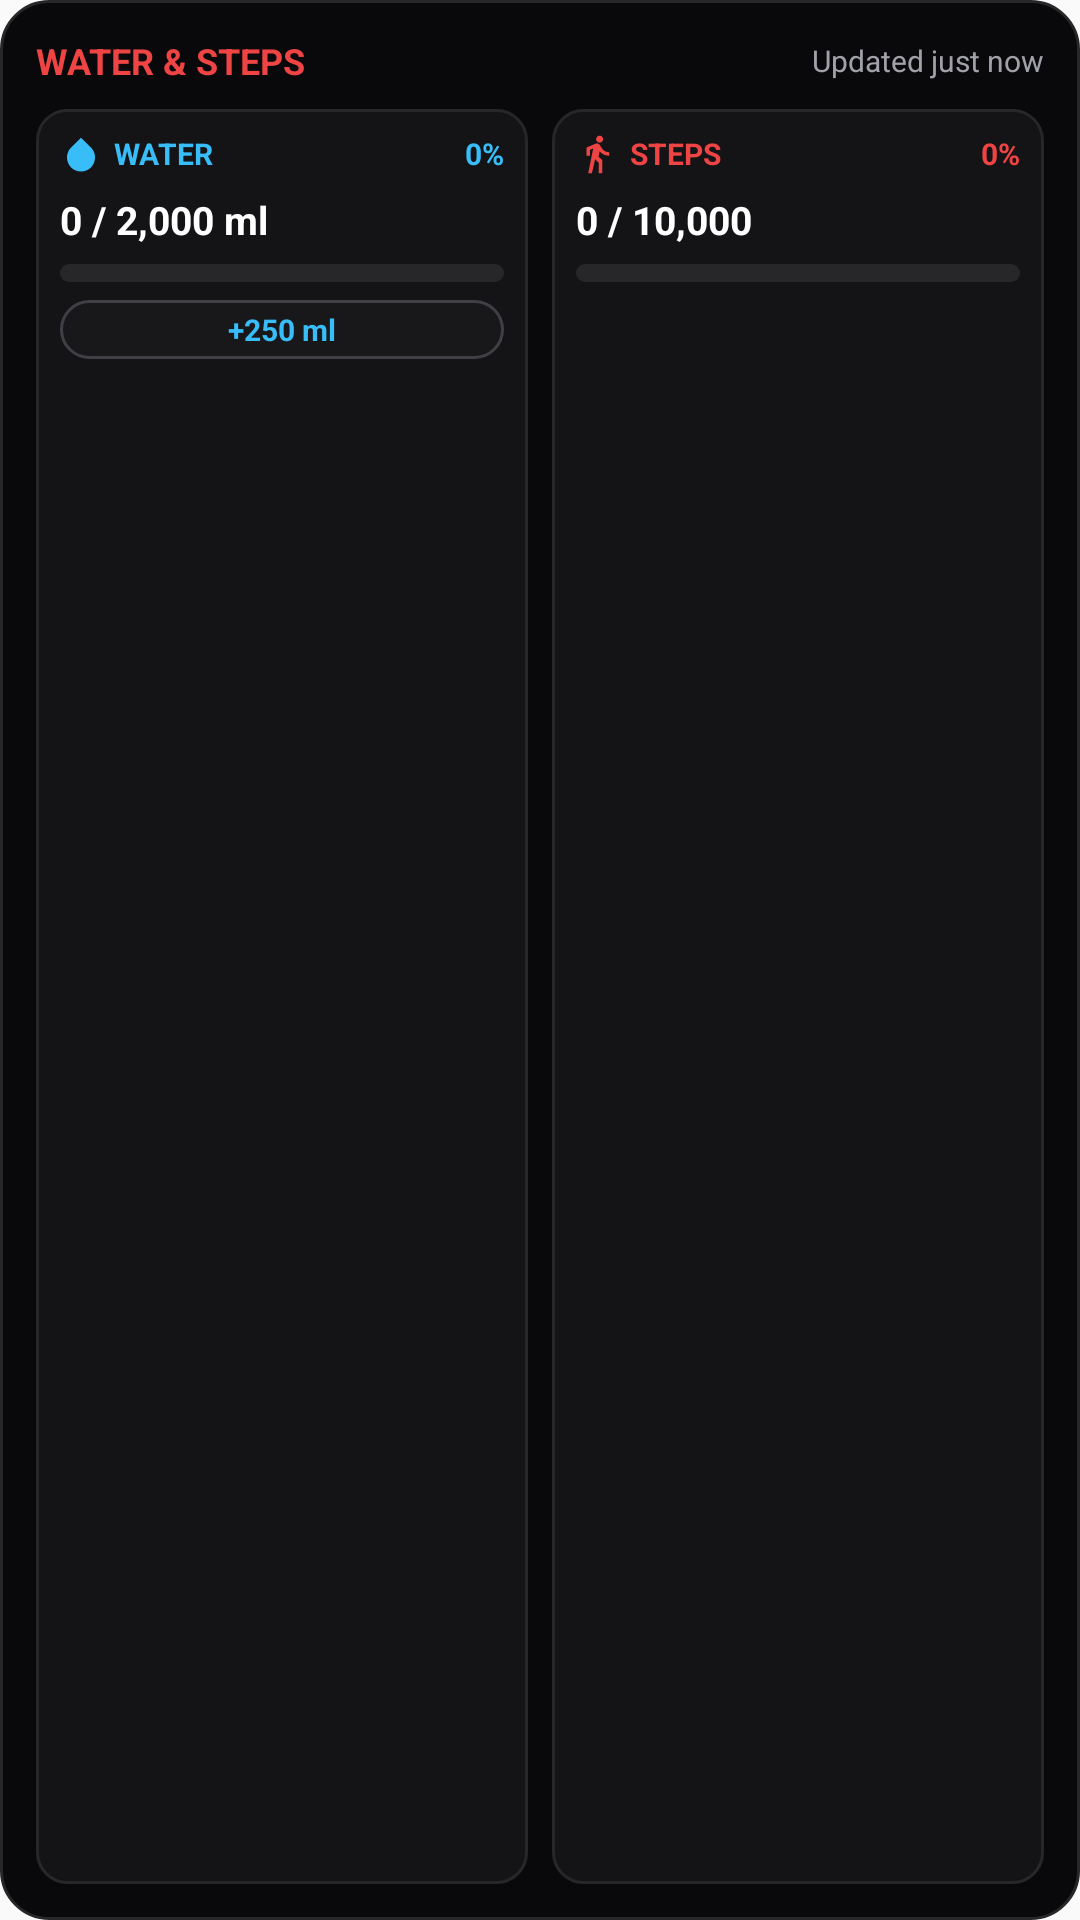

Write the Android layout XML for this screen, with the resource values it uses.
<!-- AndroidManifest.xml: application theme AppTheme -->
<!-- res/layout/widget_water_steps.xml -->
<?xml version="1.0" encoding="utf-8"?>
<FrameLayout xmlns:android="http://schemas.android.com/apk/res/android"
    android:id="@+id/health_widget_root"
    android:layout_width="match_parent"
    android:layout_height="match_parent"
    android:background="@drawable/widget_bg"
    android:padding="12dp">

    
    <LinearLayout
        android:id="@+id/health_widget_empty"
        android:layout_width="match_parent"
        android:layout_height="match_parent"
        android:gravity="center"
        android:orientation="vertical"
        android:visibility="gone">

        <ImageView
            android:layout_width="26dp"
            android:layout_height="26dp"
            android:src="@drawable/ic_widget_water"
            android:contentDescription="@string/widget_water_steps_label" />

        <TextView
            android:layout_width="wrap_content"
            android:layout_height="wrap_content"
            android:layout_marginTop="4dp"
            android:text="Water &amp; Steps"
            android:textColor="#FFFFFF"
            android:textSize="13sp"
            android:textStyle="bold" />

        <TextView
            android:layout_width="wrap_content"
            android:layout_height="wrap_content"
            android:layout_marginTop="2dp"
            android:text="@string/widget_open_app"
            android:textColor="#A1A1AA"
            android:textSize="11sp" />
    </LinearLayout>

    
    <LinearLayout
        android:id="@+id/health_widget_content"
        android:layout_width="match_parent"
        android:layout_height="match_parent"
        android:orientation="vertical">

        
        <RelativeLayout
            android:layout_width="match_parent"
            android:layout_height="wrap_content"
            android:layout_marginBottom="8dp">

            <TextView
                android:layout_width="wrap_content"
                android:layout_height="wrap_content"
                android:layout_alignParentStart="true"
                android:layout_centerVertical="true"
                android:text="WATER &amp; STEPS"
                android:textColor="#EF4444"
                android:textSize="12sp"
                android:textStyle="bold" />

            <TextView
                android:id="@+id/health_updated_time"
                android:layout_width="wrap_content"
                android:layout_height="wrap_content"
                android:layout_alignParentEnd="true"
                android:layout_centerVertical="true"
                android:text="Updated just now"
                android:textColor="#A1A1AA"
                android:textSize="10sp" />
        </RelativeLayout>

        
        <LinearLayout
            android:layout_width="match_parent"
            android:layout_height="match_parent"
            android:baselineAligned="false"
            android:orientation="horizontal">

            
            <LinearLayout
                android:layout_width="0dp"
                android:layout_height="match_parent"
                android:layout_weight="1"
                android:background="@drawable/widget_surface"
                android:orientation="vertical"
                android:padding="8dp">

                <RelativeLayout
                    android:layout_width="match_parent"
                    android:layout_height="wrap_content">

                    <LinearLayout
                        android:layout_width="wrap_content"
                        android:layout_height="wrap_content"
                        android:layout_alignParentStart="true"
                        android:gravity="center_vertical"
                        android:orientation="horizontal">

                        <ImageView
                            android:layout_width="14dp"
                            android:layout_height="14dp"
                            android:src="@drawable/ic_widget_water"
                            android:contentDescription="Water" />

                        <TextView
                            android:layout_width="wrap_content"
                            android:layout_height="wrap_content"
                            android:layout_marginStart="4dp"
                            android:text="WATER"
                            android:textColor="#38BDF8"
                            android:textSize="10sp"
                            android:textStyle="bold" />
                    </LinearLayout>

                    <TextView
                        android:id="@+id/water_percent_text"
                        android:layout_width="wrap_content"
                        android:layout_height="wrap_content"
                        android:layout_alignParentEnd="true"
                        android:text="0%"
                        android:textColor="#38BDF8"
                        android:textSize="10sp"
                        android:textStyle="bold" />
                </RelativeLayout>

                <TextView
                    android:id="@+id/water_amount_text"
                    android:layout_width="wrap_content"
                    android:layout_height="wrap_content"
                    android:layout_marginTop="6dp"
                    android:text="0 / 2,000 ml"
                    android:textColor="#FFFFFF"
                    android:textSize="13sp"
                    android:textStyle="bold" />

                
                <ProgressBar
                    android:id="@+id/water_progress_bar"
                    style="?android:attr/progressBarStyleHorizontal"
                    android:layout_width="match_parent"
                    android:layout_height="6dp"
                    android:layout_marginTop="6dp"
                    android:max="2000"
                    android:progress="0"
                    android:progressDrawable="@drawable/widget_progress_bar_water" />

                
                <LinearLayout
                    android:id="@+id/btn_water_add"
                    android:layout_width="match_parent"
                    android:layout_height="wrap_content"
                    android:layout_marginTop="6dp"
                    android:background="@drawable/widget_button_bg"
                    android:clickable="true"
                    android:focusable="true"
                    android:gravity="center"
                    android:paddingVertical="3dp">

                    <TextView
                        android:layout_width="wrap_content"
                        android:layout_height="wrap_content"
                        android:text="+250 ml"
                        android:textColor="#38BDF8"
                        android:textSize="10sp"
                        android:textStyle="bold" />
                </LinearLayout>
            </LinearLayout>

            <View
                android:layout_width="8dp"
                android:layout_height="1dp" />

            
            <LinearLayout
                android:layout_width="0dp"
                android:layout_height="match_parent"
                android:layout_weight="1"
                android:background="@drawable/widget_surface"
                android:orientation="vertical"
                android:padding="8dp">

                <RelativeLayout
                    android:layout_width="match_parent"
                    android:layout_height="wrap_content">

                    <LinearLayout
                        android:layout_width="wrap_content"
                        android:layout_height="wrap_content"
                        android:layout_alignParentStart="true"
                        android:gravity="center_vertical"
                        android:orientation="horizontal">

                        <ImageView
                            android:layout_width="14dp"
                            android:layout_height="14dp"
                            android:src="@drawable/ic_widget_steps"
                            android:contentDescription="Steps" />

                        <TextView
                            android:layout_width="wrap_content"
                            android:layout_height="wrap_content"
                            android:layout_marginStart="4dp"
                            android:text="STEPS"
                            android:textColor="#EF4444"
                            android:textSize="10sp"
                            android:textStyle="bold" />
                    </LinearLayout>

                    <TextView
                        android:id="@+id/steps_percent_text"
                        android:layout_width="wrap_content"
                        android:layout_height="wrap_content"
                        android:layout_alignParentEnd="true"
                        android:text="0%"
                        android:textColor="#EF4444"
                        android:textSize="10sp"
                        android:textStyle="bold" />
                </RelativeLayout>

                <TextView
                    android:id="@+id/steps_amount_text"
                    android:layout_width="wrap_content"
                    android:layout_height="wrap_content"
                    android:layout_marginTop="6dp"
                    android:text="0 / 10,000"
                    android:textColor="#FFFFFF"
                    android:textSize="13sp"
                    android:textStyle="bold" />

                
                <ProgressBar
                    android:id="@+id/steps_progress_bar"
                    style="?android:attr/progressBarStyleHorizontal"
                    android:layout_width="match_parent"
                    android:layout_height="6dp"
                    android:layout_marginTop="6dp"
                    android:max="10000"
                    android:progress="0"
                    android:progressDrawable="@drawable/widget_progress_bar_steps" />
            </LinearLayout>
        </LinearLayout>
    </LinearLayout>

    
    <View
        android:id="@+id/health_stale_overlay"
        android:layout_width="match_parent"
        android:layout_height="match_parent"
        android:background="#77000000"
        android:visibility="gone" />

</FrameLayout>
<!-- resources referenced by this layout -->
<resources>
  <!-- drawable ic_widget_steps (drawable) -->
  <vector xmlns:android="http://schemas.android.com/apk/res/android"
      android:width="24dp"
      android:height="24dp"
      android:viewportWidth="24"
      android:viewportHeight="24">
      <path
          android:fillColor="#EF4444"
          android:pathData="M13.5,5.5c1.1,0 2,-0.9 2,-2s-0.9,-2 -2,-2s-2,0.9 -2,2S12.4,5.5 13.5,5.5zM9.8,8.9L7,23h2.1l1.8,-8l2.1,2v6h2v-7.5l-2.1,-2l0.6,-3C14.8,12 16.8,13 19,13v-2c-1.9,0 -3.5,-1 -4.3,-2.4l-1,-1.6C13.3,6.4 12.7,6 12,6c-0.3,0 -0.5,0.1 -0.8,0.1L6,8.3V13h2V9.6l1.8,-0.7" />
  </vector>
  <!-- drawable ic_widget_water (drawable) -->
  <vector xmlns:android="http://schemas.android.com/apk/res/android"
      android:width="24dp"
      android:height="24dp"
      android:viewportWidth="24"
      android:viewportHeight="24">
      <path
          android:fillColor="#38BDF8"
          android:pathData="M12,2.69l5.66,5.66a8,8 0,1 1,-11.31 0z" />
  </vector>
  <!-- drawable widget_bg (drawable) -->
  <?xml version="1.0" encoding="utf-8"?>
  <shape xmlns:android="http://schemas.android.com/apk/res/android"
      android:shape="rectangle">
      <solid android:color="#09090B" />
      <corners android:radius="16dp" />
      <stroke
          android:width="1dp"
          android:color="#27272A" />
  </shape>
  <!-- drawable widget_button_bg (drawable) -->
  <?xml version="1.0" encoding="utf-8"?>
  <shape xmlns:android="http://schemas.android.com/apk/res/android"
      android:shape="rectangle">
      <solid android:color="#18181B" />
      <corners android:radius="12dp" />
      <stroke
          android:width="1dp"
          android:color="#3F3F46" />
  </shape>
  <!-- drawable widget_progress_bar_steps (drawable) -->
  <?xml version="1.0" encoding="utf-8"?>
  <layer-list xmlns:android="http://schemas.android.com/apk/res/android">
      <item android:id="@android:id/background">
          <shape android:shape="rectangle">
              <corners android:radius="4dp" />
              <solid android:color="#27272A" />
          </shape>
      </item>
      <item android:id="@android:id/progress">
          <scale android:scaleWidth="100%">
              <shape android:shape="rectangle">
                  <corners android:radius="4dp" />
                  <solid android:color="#EF4444" />
              </shape>
          </scale>
      </item>
  </layer-list>
  <!-- drawable widget_progress_bar_water (drawable) -->
  <?xml version="1.0" encoding="utf-8"?>
  <layer-list xmlns:android="http://schemas.android.com/apk/res/android">
      <item android:id="@android:id/background">
          <shape android:shape="rectangle">
              <corners android:radius="4dp" />
              <solid android:color="#27272A" />
          </shape>
      </item>
      <item android:id="@android:id/progress">
          <scale android:scaleWidth="100%">
              <shape android:shape="rectangle">
                  <corners android:radius="4dp" />
                  <solid android:color="#38BDF8" />
              </shape>
          </scale>
      </item>
  </layer-list>
  <!-- drawable widget_surface (drawable) -->
  <?xml version="1.0" encoding="utf-8"?>
  <shape xmlns:android="http://schemas.android.com/apk/res/android"
      android:shape="rectangle">
      <solid android:color="#141417" />
      <corners android:radius="10dp" />
      <stroke
          android:width="1dp"
          android:color="#27272A" />
  </shape>
  <string name="widget_open_app">Open app to sync</string>
  <string name="widget_water_steps_label">Water &amp; Steps</string>
  <style name="AppTheme" parent="Theme.AppCompat.Light.DarkActionBar">
          
          <item name="colorPrimary">@color/colorPrimary</item>
          <item name="colorPrimaryDark">@color/colorPrimaryDark</item>
          <item name="colorAccent">@color/colorAccent</item>
      </style>
  <!-- not gathered from this repository: default colours our renderer supplied (Android Studio template values) -->
  <color name="colorPrimary">#FF6200EE</color>
  <color name="colorPrimaryDark">#FF3700B3</color>
  <color name="colorAccent">#FF03DAC5</color>
</resources>
